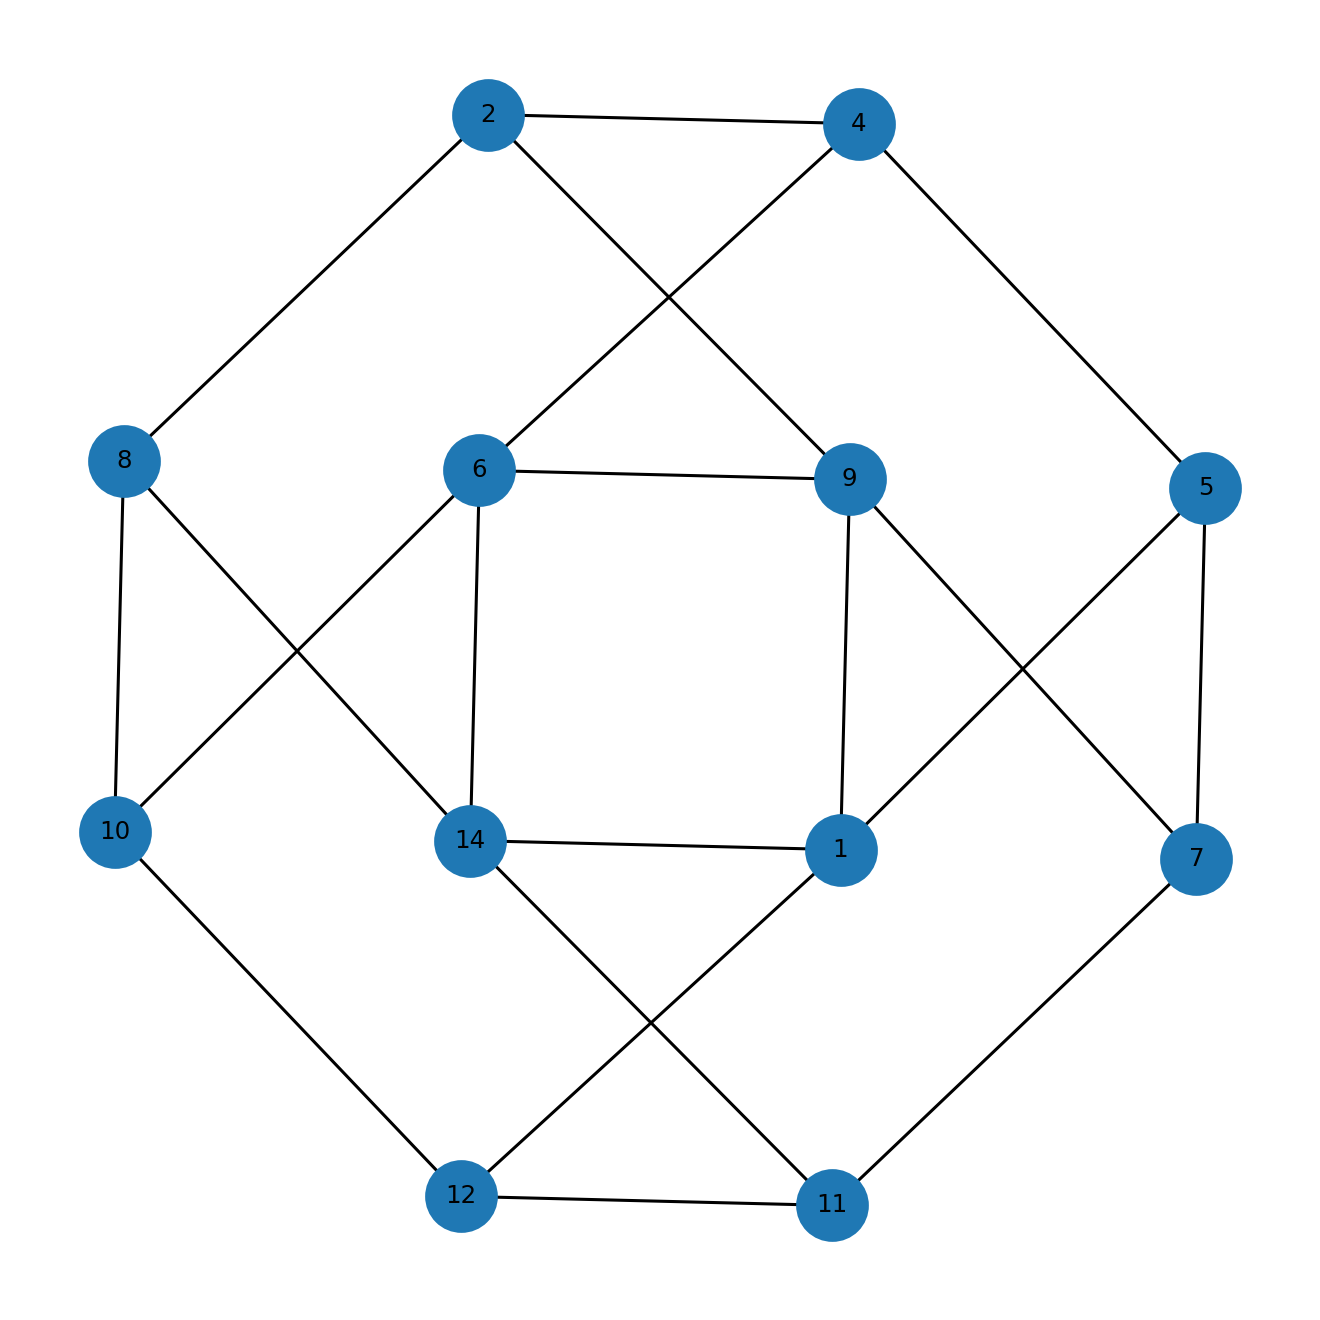

The data file committed next to this chart (first rows):
u, v, kind, ox, oy, x_rel, y_rel
1, 5, proper, 4.0, 4.0, contains, overlap
1, 9, proper, 2.0, 5.0, contains, inside
1, 12, proper, 3.0, 3.0, contains, overlap
1, 14, proper, 1.0, 2.0, contains, overlap
2, 4, proper, 3.0, 4.0, contains, inside
2, 8, proper, 2.0, 1.0, overlap, overlap
2, 9, proper, 1.0, 1.0, overlap, overlap
4, 5, proper, 2.0, 3.0, overlap, overlap
4, 6, proper, 1.0, 1.0, overlap, contains
5, 7, proper, 1.0, 1.0, overlap, contains
6, 9, proper, 2.0, 1.0, contains, inside
6, 10, proper, 5.0, 1.0, contains, inside
6, 14, proper, 1.0, 1.0, contains, inside
7, 9, proper, 2.0, 1.0, contains, inside
7, 11, proper, 1.0, 1.0, overlap, inside
8, 10, proper, 5.0, 5.0, contains, inside
8, 14, proper, 1.0, 4.0, contains, overlap
10, 12, proper, 2.0, 3.0, overlap, overlap
11, 12, proper, 3.0, 3.0, contains, inside
11, 14, proper, 1.0, 3.0, contains, inside
